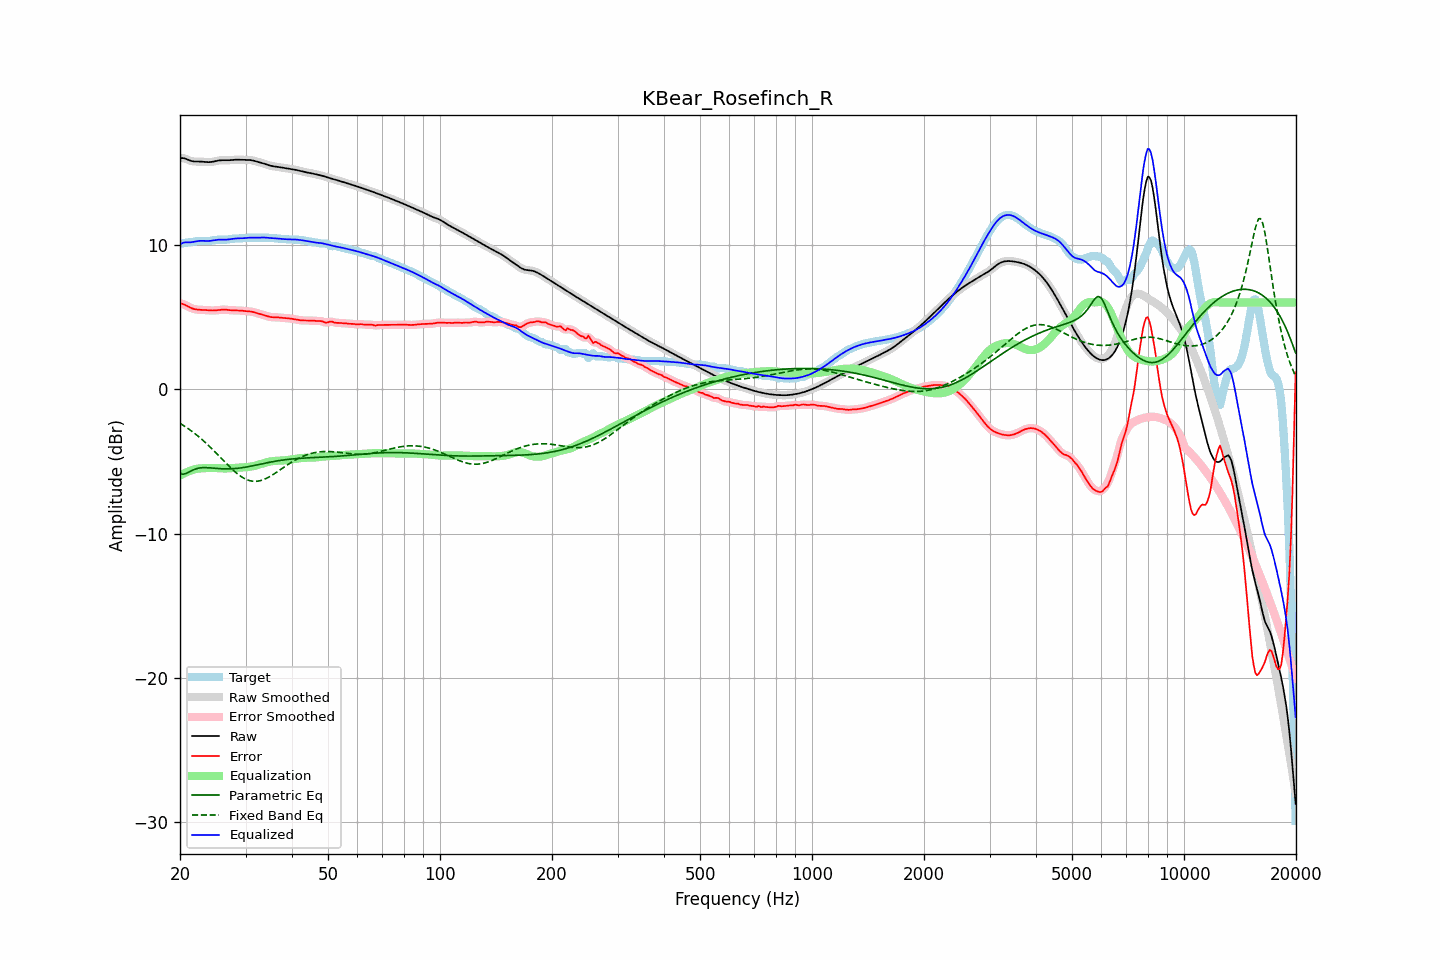

The data file committed next to this chart (first rows):
frequency, raw, error, smoothed, error_smoothed, equalization, parametric_eq, fixed_band_eq, equalized_raw, equalized_smoothed, target
20.00, 16.00, 5.94, 16.00, 5.94, -5.99, -5.84, -2.37, 10.01, 10.01, 10.05
20.20, 16.01, 5.92, 16.00, 5.92, -5.92, -5.87, -2.44, 10.08, 10.08, 10.09
20.40, 16.00, 5.89, 15.99, 5.88, -5.86, -5.90, -2.51, 10.14, 10.13, 10.11
20.61, 15.98, 5.84, 15.97, 5.84, -5.81, -5.87, -2.58, 10.17, 10.16, 10.13
20.81, 15.93, 5.79, 15.93, 5.79, -5.76, -5.84, -2.65, 10.17, 10.17, 10.15
21.02, 15.88, 5.73, 15.89, 5.73, -5.71, -5.78, -2.73, 10.17, 10.17, 10.16
21.23, 15.84, 5.67, 15.84, 5.67, -5.67, -5.72, -2.81, 10.17, 10.17, 10.17
21.44, 15.80, 5.62, 15.80, 5.62, -5.63, -5.66, -2.89, 10.17, 10.18, 10.19
21.66, 15.78, 5.58, 15.78, 5.57, -5.59, -5.61, -2.97, 10.19, 10.19, 10.21
21.87, 15.77, 5.54, 15.77, 5.54, -5.55, -5.56, -3.06, 10.21, 10.21, 10.23
22.09, 15.76, 5.52, 15.76, 5.52, -5.53, -5.52, -3.14, 10.24, 10.24, 10.24
22.31, 15.76, 5.51, 15.76, 5.50, -5.51, -5.49, -3.23, 10.26, 10.26, 10.26
22.54, 15.77, 5.50, 15.77, 5.50, -5.50, -5.47, -3.33, 10.27, 10.27, 10.27
22.76, 15.76, 5.49, 15.76, 5.49, -5.49, -5.45, -3.42, 10.28, 10.28, 10.27
22.99, 15.76, 5.49, 15.76, 5.49, -5.48, -5.44, -3.52, 10.28, 10.27, 10.27
23.22, 15.74, 5.48, 15.74, 5.48, -5.48, -5.44, -3.62, 10.27, 10.27, 10.26
23.45, 15.73, 5.48, 15.73, 5.48, -5.47, -5.44, -3.72, 10.26, 10.26, 10.26
23.69, 15.72, 5.47, 15.72, 5.47, -5.46, -5.44, -3.82, 10.26, 10.26, 10.26
23.92, 15.72, 5.46, 15.72, 5.46, -5.46, -5.45, -3.93, 10.26, 10.26, 10.26
24.16, 15.73, 5.45, 15.73, 5.45, -5.46, -5.46, -4.04, 10.27, 10.27, 10.28
24.40, 15.74, 5.45, 15.74, 5.45, -5.46, -5.46, -4.15, 10.29, 10.29, 10.30
24.65, 15.77, 5.45, 15.77, 5.45, -5.46, -5.47, -4.26, 10.31, 10.31, 10.32
24.89, 15.79, 5.45, 15.79, 5.46, -5.46, -5.48, -4.37, 10.33, 10.33, 10.34
25.14, 15.82, 5.47, 15.82, 5.47, -5.47, -5.49, -4.48, 10.34, 10.34, 10.35
25.39, 15.84, 5.48, 15.83, 5.48, -5.48, -5.50, -4.60, 10.36, 10.35, 10.36
25.65, 15.85, 5.50, 15.85, 5.50, -5.49, -5.51, -4.71, 10.36, 10.36, 10.35
25.91, 15.85, 5.51, 15.85, 5.51, -5.50, -5.52, -4.83, 10.36, 10.36, 10.35
26.16, 15.86, 5.51, 15.85, 5.51, -5.50, -5.52, -4.94, 10.36, 10.36, 10.34
26.43, 15.85, 5.51, 15.85, 5.51, -5.50, -5.52, -5.06, 10.36, 10.36, 10.35
26.69, 15.85, 5.50, 15.85, 5.50, -5.49, -5.53, -5.17, 10.36, 10.36, 10.36
26.96, 15.85, 5.48, 15.85, 5.48, -5.49, -5.53, -5.28, 10.37, 10.37, 10.37
27.23, 15.86, 5.47, 15.86, 5.47, -5.48, -5.52, -5.39, 10.38, 10.38, 10.39
27.50, 15.87, 5.46, 15.87, 5.46, -5.47, -5.52, -5.50, 10.40, 10.40, 10.41
27.77, 15.88, 5.46, 15.88, 5.46, -5.47, -5.51, -5.60, 10.41, 10.41, 10.42
28.05, 15.89, 5.46, 15.89, 5.46, -5.46, -5.50, -5.71, 10.43, 10.43, 10.43
28.33, 15.89, 5.46, 15.89, 5.46, -5.46, -5.49, -5.80, 10.44, 10.44, 10.43
28.62, 15.90, 5.46, 15.89, 5.46, -5.45, -5.48, -5.89, 10.45, 10.44, 10.44
28.90, 15.89, 5.45, 15.89, 5.45, -5.44, -5.47, -5.97, 10.45, 10.45, 10.44
29.19, 15.89, 5.44, 15.89, 5.44, -5.44, -5.45, -6.05, 10.45, 10.45, 10.45
29.48, 15.88, 5.42, 15.88, 5.43, -5.43, -5.44, -6.12, 10.45, 10.45, 10.46
29.78, 15.88, 5.41, 15.88, 5.41, -5.42, -5.42, -6.19, 10.46, 10.46, 10.47
30.08, 15.88, 5.40, 15.88, 5.40, -5.41, -5.40, -6.24, 10.47, 10.47, 10.48
30.38, 15.88, 5.39, 15.88, 5.40, -5.40, -5.38, -6.29, 10.48, 10.48, 10.48
30.68, 15.88, 5.39, 15.88, 5.39, -5.38, -5.36, -6.33, 10.49, 10.49, 10.49
30.99, 15.87, 5.38, 15.86, 5.37, -5.37, -5.34, -6.36, 10.50, 10.50, 10.49
31.30, 15.85, 5.36, 15.84, 5.36, -5.35, -5.31, -6.37, 10.50, 10.50, 10.49
31.61, 15.82, 5.33, 15.82, 5.33, -5.32, -5.29, -6.39, 10.50, 10.50, 10.49
31.93, 15.79, 5.30, 15.79, 5.30, -5.30, -5.27, -6.39, 10.49, 10.49, 10.49
32.24, 15.76, 5.26, 15.76, 5.26, -5.27, -5.24, -6.38, 10.49, 10.49, 10.49
32.57, 15.72, 5.23, 15.73, 5.23, -5.23, -5.22, -6.36, 10.49, 10.49, 10.50
32.89, 15.70, 5.20, 15.70, 5.20, -5.20, -5.20, -6.34, 10.50, 10.50, 10.50
33.22, 15.67, 5.17, 15.67, 5.17, -5.16, -5.17, -6.30, 10.50, 10.50, 10.50
33.55, 15.64, 5.14, 15.63, 5.13, -5.13, -5.15, -6.27, 10.51, 10.51, 10.50
33.89, 15.60, 5.10, 15.60, 5.10, -5.09, -5.13, -6.22, 10.50, 10.50, 10.50
34.23, 15.56, 5.07, 15.56, 5.07, -5.07, -5.10, -6.17, 10.49, 10.49, 10.49
34.57, 15.52, 5.03, 15.52, 5.03, -5.04, -5.08, -6.11, 10.48, 10.48, 10.49
34.92, 15.48, 5.00, 15.48, 5.00, -5.02, -5.06, -6.05, 10.47, 10.47, 10.48
35.27, 15.46, 4.99, 15.46, 4.99, -5.00, -5.04, -5.98, 10.46, 10.46, 10.47
35.62, 15.44, 4.98, 15.44, 4.98, -4.98, -5.02, -5.91, 10.45, 10.45, 10.46
35.97, 15.42, 4.98, 15.42, 4.98, -4.97, -5.00, -5.84, 10.45, 10.45, 10.45
... 635 more rows
